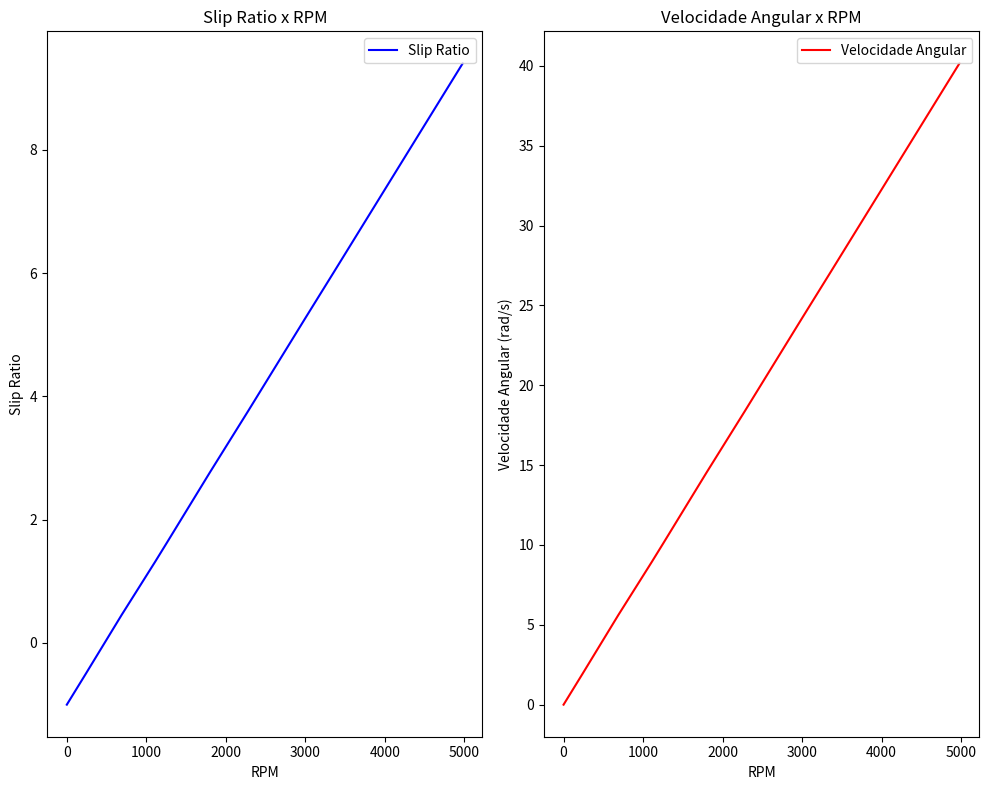
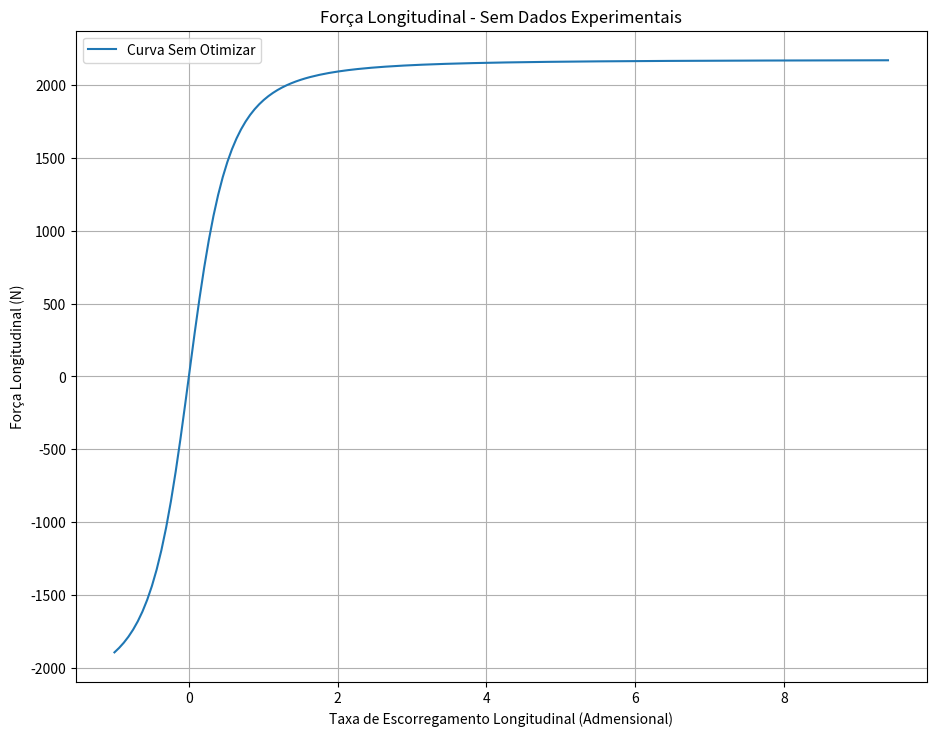

Write Python code to recreate these figures, in order.
import math
import matplotlib.pyplot as plt
import numpy as np

class Torque:
    def __init__(self, rs, rr, ls, lr, mrs, jm, kf):
        # Constants
        self.pi23 = 2 * np.pi / 3
        self.rq23 = np.sqrt(2 / 3)
        self.rq3 = np.sqrt(3)

        # Machine parameters
        self.rs = rs  # Stator resistance (ohms)
        self.rr = rr  # Rotor resistance (ohms)
        self.ls = ls  # Stator inductance (henries)
        self.lr = lr  # Rotor inductance (henries)
        self.msr = mrs  # Mutual inductance between stator and rotor (henries)
        self.lso = 0.1 * self.ls  # Stator leakage inductance (henries)
        
        self.jm = jm  # Moment of inertia (kg*m^2)
        self.kf = kf  # Friction coefficient (N*m*s)
        self.cte_tempo_mec = self.jm / self.kf  # Mechanical time constant (s)
        self.idt = 1 / (self.ls * self.lr - self.msr * self.msr)  # Inverse of the determinant
        self.p = 2  # Number of pole pairs
        self.amsr = self.p * self.idt * self.msr  # Constant for torque calculation

        # Simulation parameters
        self.h = 1.e-5  # Time step (s)
        self.tmax = 1  # Maximum simulation time (s)
        self.hp = self.tmax / 2000  # Plotting time step (s)
        if self.hp < self.h:
            self.hp = self.h

        # Initial conditions
        self.reset_initial_conditions()
        
        # Storage for output variables
        self.tempo = []  # Time (s)
        self.corrented = []  # Direct-axis current (A)
        self.correnteq = []  # Quadrature-axis current (A)
        self.corrente1 = []  # Phase 1 current (A)
        self.corrente2 = []  # Phase 2 current (A)
        self.corrente3 = []  # Phase 3 current (A)
        self.tensao1 = []  # Phase 1 voltage (V)
        self.tensao2 = []  # Phase 2 voltage (V)
        self.tensao3 = []  # Phase 3 voltage (V)
        self.tensaosd = []  # Direct-axis voltage (V)
        self.tensaosq = []  # Quadrature-axis voltage (V)
        self.fluxord = []  # Direct-axis rotor flux (Wb)
        self.fluxorq = []  # Quadrature-axis rotor flux (Wb)
        self.fluxos1 = []  # Phase 1 stator flux (Wb)
        self.fluxos2 = []  # Phase 2 stator flux (Wb)
        self.fluxos3 = []  # Phase 3 stator flux (Wb)
        self.fluxosd = []  # Direct-axis stator flux (Wb)
        self.fluxosq = []  # Quadrature-axis stator flux (Wb)
        self.fluxos = []   # Zero-sequence stator flux (Wb)
        self.conjugado = []  # Electromagnetic torque (N*m)
        self.velocidade = []  # Mechanical speed (rad/s)
        self.frequencia = []  # Electrical frequency (rad/s)
        self.conjcarga = []  # Load torque (N*m)
        self.correnteo = []  # Zero-sequence current (A)
        self.torque_mecanico = []  # Mechanical torque (N*m)

    def reset_initial_conditions(self):
        # Initialize conditions
        self.cl = 0  # Load torque (N*m)
        self.wm = 0.0  # Mechanical speed (rad/s)
        self.t = 0  # Time (s)
        self.tp = 0  # Plotting time (s)
        self.j = 0  # Plotting index
        self.ce = 0  # Electromagnetic torque (N*m)
        self.ws = 377  # Synchronous speed (rad/s)
        self.Vsm = 220 * np.sqrt(2)  # Peak stator voltage (V)
        self.Vs = self.Vsm  # Stator voltage (V)
        self.tete = 0  # Electrical angle (rad)
        self.fsd = 0  # Direct-axis stator flux (Wb)
        self.fsq = 0  # Quadrature-axis stator flux (Wb)
        self.frd = 0  # Direct-axis rotor flux (Wb)
        self.frq = 0  # Quadrature-axis rotor flux (Wb)
        self.isd = 0  # Direct-axis stator current (A)
        self.isq = 0  # Quadrature-axis stator current (A)
        self.ird = 0  # Direct-axis rotor current (A)
        self.irq = 0  # Quadrature-axis rotor current (A)
        self.iso = 0  # Zero-sequence stator current (A)
        self.rg = 0  # Rotor angle (rad)

    def source_voltage(self,):
        self.tete += self.h * self.ws
        if self.tete >= 2 * np.pi:
            self.tete -= 2 * np.pi
            
        vs1 = self.Vs * np.cos(self.tete)
        vs2 = self.Vs * np.cos(self.tete - self.pi23)
        vs3 = self.Vs * np.cos(self.tete + self.pi23)
        return vs1, vs2, vs3

    def load_torque(self,):
        if self.t >= self.tmax / 2:
            self.cl = 10        
    
    def direct_voltage_and_quadrature(self, vs1, vs2, vs3):
        vsd = self.rq23 * (vs1 - vs2 / 2 - vs3 / 2)
        vsq = self.rq23 * (vs2 * self.rq3 / 2 - vs3 * self.rq3 / 2)
        vso = (vs1 + vs2 + vs3) / self.rq3
        return vsd, vsq, vso

    def calculate_derivatives(self, vsd, vsq, vso):
        dervfsd = vsd - self.rs * self.isd
        dervfsq = vsq - self.rs * self.isq
        dervfrd = -self.rr * self.ird - self.frq * self.wm
        dervfrq = -self.rr * self.irq + self.frd * self.wm
        deriso = (vso - self.rs * self.iso) / self.lso
        return dervfsd, dervfsq, dervfrd, dervfrq, deriso
    
    def update_fluxes_and_currents(self, dervfsd, dervfsq, dervfrd, dervfrq, deriso):
        self.fsd += dervfsd * self.h
        self.fsq += dervfsq * self.h
        self.frd += dervfrd * self.h
        self.frq += dervfrq * self.h
        self.iso += deriso * self.h
        fso = self.lso * self.iso
        return fso
    
    def calculate_electromagnetic_torque(self,):
        self.ce = self.amsr * (self.fsq * self.frd - self.fsd * self.frq)
            
        self.isd = self.idt * (self.lr * self.fsd - self.msr * self.frd)
        self.isq = self.idt * (self.lr * self.fsq - self.msr * self.frq)
            
        self.ird = self.idt * (-self.msr * self.fsd + self.ls * self.frd)
        self.irq = self.idt * (-self.msr * self.fsq + self.ls * self.frq)
        return

    def currents_and_fluxes_phases(self, fso):
        is1 = self.rq23 * self.isd + self.iso / self.rq3
        is2 = self.rq23 * (-self.isd / 2 + self.rq3 * self.isq / 2) + self.iso / self.rq3
        is3 = self.rq23 * (-self.isd / 2 - self.rq3 * self.isq / 2) + self.iso / self.rq3
            
        fs1 = self.rq23 * self.fsd + fso / self.rq3
        fs2 = self.rq23 * (-self.fsd / 2 + self.rq3 * self.fsq / 2) + fso / self.rq3
        fs3 = self.rq23 * (-self.fsd / 2 - self.rq3 * self.fsq / 2) + fso / self.rq3
        return is1, is2, is3, fs1, fs2, fs3

    def mechanical_speed(self,):
        wm = self.wm + (self.ce - self.cl - self.wm * self.kf) * self.h / self.jm
        return wm
    
    def mechanical_torque(self,):
        cm = self.ce - self.cl
        return cm

    def outputs(self, is1, is2, is3, fs1, fs2, fs3, fso, cm, vso, vsd, vsq):
        self.tempo.append(self.t)
        self.corrented.append(self.isd)
        self.correnteq.append(self.isq)
        self.corrente1.append(is1)
        self.corrente2.append(is2)
        self.corrente3.append(is3)
        self.tensao1.append(vso)
        self.tensao2.append(vsd)
        self.tensao3.append(vsq)
        self.fluxord.append(self.frd)
        self.fluxorq.append(self.frq)
        self.fluxosd.append(self.fsd)
        self.fluxosq.append(self.fsq)
        self.fluxos1.append(fs1)
        self.fluxos2.append(fs2)
        self.fluxos3.append(fs3)
        self.fluxos.append(fso)
        self.conjugado.append(self.ce)
        self.velocidade.append(self.wm)
        self.correnteo.append(self.iso)
        self.frequencia.append(self.ws)
        self.torque_mecanico.append(cm)
        self.conjcarga.append(self.cl) 

    def simulate(self):
        while self.t < self.tmax:
            self.t += self.h
            vs1, vs2, vs3 = self.source_voltage()
            self.load_torque()
            vsd, vsq, vso = self.direct_voltage_and_quadrature(vs1, vs2, vs3)
            dervfsd, dervfsq, dervfrd, dervfrq, deriso = self.calculate_derivatives(vsd, vsq, vso)
            fso = self.update_fluxes_and_currents(dervfsd, dervfsq, dervfrd, dervfrq, deriso)
            self.calculate_electromagnetic_torque()
            is1, is2, is3, fs1, fs2, fs3 = self.currents_and_fluxes_phases(fso)
            self.wm = self.mechanical_speed()
            cm = self.mechanical_torque()
            if self.t >= self.tp:
                self.tp += self.hp
                self.outputs (is1, is2, is3, fs1, fs2, fs3, fso, cm, vso, vsd, vsq)

    def example():
        motor = Torque(0.39, 1.41, 0.094, 0.094, 0.091, 0.04, 0.01)
        motor.simulate()
        val_torque = np.array(motor.torque_mecanico)
        return (val_torque [:167] )
        
Torque.example()

class Drivetrain:

    def __init__(self, cgx, cgy, massa, entre_eixos, coeficiente_atrito, raio_pneu, aceleracao_ideal, reducao_primaria, reducao_unica, rpm, cp, tempo_i):
        self.cgx = cgx
        self.cgy = cgy
        self. massa = massa
        self.entre_eixos =entre_eixos
        self.coeficiente_atrito = coeficiente_atrito
        self.raio_pneu = raio_pneu
        self.aceleracao_ideal = aceleracao_ideal
        self.reducao_primaria = reducao_primaria
        self.reducao_unica = reducao_unica
        self.rpm = rpm
        self.cp = cp
        self.new_rpm = 0
        self.tempo_i = tempo_i
        self.tempo_f = 0

    def CalculateOutputs(self):
       
        peso = self.massa * 9.81
        reacao_traseira = (peso * (self.cgx * 0.001)) / (self.entre_eixos * 0.001)
        reacao_dianteira = self.massa * 9.81 - reacao_traseira
        forca_trativa = (reacao_traseira * self.coeficiente_atrito) / (1 - ((self.cgy * 0.001) * self.coeficiente_atrito) / (self.entre_eixos * 0.001))
        transferencia_longitudinal = (forca_trativa * self.cgy * 0.001) / (self.entre_eixos * 0.001)
        carga_traseira = reacao_traseira + transferencia_longitudinal
        pico_torque_traseiro = carga_traseira * self.raio_pneu * 0.001 * self.coeficiente_atrito
        carga_pneu = carga_traseira / 2
        torque_pneu = forca_trativa * self.raio_pneu * 0.001
        reducao_final = self.reducao_primaria * self.reducao_unica
        torque_necessario_motor = pico_torque_traseiro / (self.reducao_unica * self.reducao_primaria * self.cp)
        aceleracao_primaria_real = (forca_trativa / self.massa) / 9.81
        aceleracao_primaria_ideal = self.aceleracao_ideal * 9.81
        aceleraco_real_final = aceleracao_primaria_real * 9.81
        forca_trativa_ideal = self.massa * aceleracao_primaria_ideal
        torque_pneu_ideal = forca_trativa_ideal * self.raio_pneu * 0.001
        torque_motor_ideal = torque_pneu_ideal / (self.reducao_unica * self.reducao_primaria * self.cp)
        transferencia_carga_ideal = (forca_trativa_ideal * self.cgy) / self.entre_eixos
        transferencia_carga_real = (forca_trativa * self.cgy) / self.entre_eixos
        carga_traseira_ideal = reacao_traseira + transferencia_carga_ideal
        return peso, reacao_traseira, reacao_dianteira, forca_trativa, transferencia_longitudinal, carga_traseira, pico_torque_traseiro, carga_pneu, torque_pneu, reducao_final, torque_necessario_motor, aceleracao_primaria_real, aceleracao_primaria_ideal, aceleraco_real_final, forca_trativa_ideal, torque_pneu_ideal, torque_motor_ideal, transferencia_carga_ideal, transferencia_carga_real, carga_traseira_ideal

    def showResults(self):
        
        peso, reacao_traseira, reacao_dianteira, forca_trativa, transferencia_longitudinal, carga_traseira, pico_torque_traseiro, carga_pneu, torque_pneu, reducao_final, torque_necessario_motor, aceleracao_primaria_real, aceleracao_primaria_ideal, aceleraco_real_final, forca_trativa_ideal, torque_pneu_ideal, torque_motor_ideal, transferencia_carga_ideal, transferencia_carga_real, carga_traseira_ideal = Drivetrain.CalculateOutputs(self)
                
        # Print dos resultados obtidos
        print(f'''
            Resultados:
            peso: {peso}N
            Reação no eixo traseiro: {reacao_traseira}N
            Reação no eixo dianteiro: {reacao_dianteira}N
            Força trativa: {forca_trativa}N
            Transferência de carga longitudinal: {transferencia_longitudinal}N
            Carga no eixo traseiro: {carga_traseira}N
            Pico de torque no eixo traseiro: {pico_torque_traseiro}Nm
            Carga no pneu: {carga_pneu}N
            Torque no pneu: {torque_pneu}Nm
            Redução final: {reducao_final}
            Torque necessário no motor: {torque_necessario_motor}Nm
            Aceleração primária real (g): {aceleracao_primaria_real}
            Aceleração final ideal: {aceleracao_primaria_ideal}m/s²
            Aceleração final real: {aceleraco_real_final}m/s²
            Força trativa ideal: {forca_trativa_ideal}N
            Torque no pneu ideal: {torque_pneu_ideal}Nm
            Torque no motor ideal: {torque_motor_ideal}Nm
            Transferência de carga ideal: {transferencia_carga_ideal}N
            Transferência de carga real: {transferencia_carga_real}N
            Carga total no eixo traseiro ideal: {carga_traseira_ideal}N\n
            ''')
        
    def CarPerformance(self):
        # Definindo parâmetros do veículo
        peso = self.massa * 9.81  # Força peso
        rendimento_transmissao = 0.9
        transmissao_motor_roda = 0.9
        coeficiente_arrasto = 0.54
        densidade_ar = 1.162
        area_frontal = 1.06
        basic_f = 0.015
        speed_f = 0.012
        c_r = 0.015  # Coeficiente de resistência ao rolamento 
        Iw = (self.massa * self.raio_pneu) / 2  # Momento de inércia da roda

        # Listas para armazenar os dados
        variacao_rpm = []
        variacao_tempo = []
        variacao_torque = []

        if self.new_rpm:
            variacao_rpm = range(self.rpm, self.new_rpm, 30)
            variacao_tempo = np.linspace(self.tempo_i, self.tempo_f, len(variacao_rpm))
            variacao_torque = Torque.example()
            self.tempo_i = self.tempo_f
            self.rpm = self.new_rpm
            self.new_rpm = 0
            self.tempo_f = 0
           
        else:
            variacao_rpm = [self.rpm]
            variacao_tempo = [self.tempo_i]

        parametros = []

        for rpm, tempo, torque in zip(variacao_rpm, variacao_tempo, variacao_torque):

            # Inicializa a velocidade angular (rad/s) a partir da RPM
            velocidade_angular = (rpm * 2 * math.pi) / (60 * self.reducao_primaria * self.reducao_unica * self.cp)

            # Cálculo da força trativa (N)
            forca_trativa = ((torque * self.reducao_primaria * self.reducao_unica * self.cp) / (self.raio_pneu * 0.001)) * rendimento_transmissao

            # Cálculo da resistência ao rolamento (N)
            F_r = (basic_f + (3.24 * speed_f * (((velocidade_angular) * (self.raio_pneu * 0.001)) ** 2.5))) * peso

            # Cálculo do momento My (Nm)
            My = c_r * peso * self.raio_pneu * 0.001  

            # Cálculo da aceleração angular (rad/s^2)
            aceleracao_angular = (torque - My) / Iw

            # Atualizando a velocidade angular (rad/s)
            velocidade_angular += aceleracao_angular * tempo  # Atualiza a velocidade angular com base no tempo

            # Cálculo da velocidade linear (km/h)
            velocidade_linear = ((velocidade_angular * (self.raio_pneu * 0.001)) * transmissao_motor_roda) * 3.6

            # Cálculo da força de arrasto (N)
            fa = (densidade_ar * velocidade_linear ** 2 * coeficiente_arrasto * area_frontal) / 2

            # Cálculo da força final (N)
            forca_final = forca_trativa - fa - F_r

            # Armazenar os parâmetros calculados em um dicionário
            parametro = {
                "forca_trativa": forca_trativa,
                "va": velocidade_angular,
                "velocidade_linear": velocidade_linear,
                "fa": fa,
                "rr": F_r,
                "My": My,
                "forca_final": forca_final
            }

            parametros.append(parametro)

        return parametros, variacao_rpm, variacao_tempo

    def printCarPerformance(self):
                  
        rpm = self.rpm
        new_rpm = self.new_rpm
        
        performance, variacao_rpm, variacao_tempo = self.CarPerformance()
        
        print("Força Trativa [N]\tVelocidade Angular [rad/s]\tVelocidade Linear [km/h]")
        
        for param in performance:
            print(f"{param['forca_trativa']}\t{param['va']}\t{param['velocidade_linear']}")
        
        print("\nForça de Arrasto [N]\tResistência de Rolamento [N]\tForça Final [N]")
        for param in performance:
            print(f"{param['fa']}\t{param['rr']}\t{param['forca_final']}")

        self.rpm = rpm
        self.new_rpm = new_rpm

    def HalfShaftsSizing(self, fsi=1.25, tet=786, tec=471.6, dif=1):
        
        # Obtendo o maior torque do motor a partir dos dados experimentais 
        torque_max_motor = max(Torque.example())
        
        # Calculando o torque máximo nos semieixos
        torque_max_semieixo = torque_max_motor * self.reducao_primaria * self.reducao_unica * self.cp * dif
        
        # Calculando o torque máximo de projeto
        torque_max_projeto = torque_max_semieixo * fsi
        
        # Calculando o diâmetro dos semieixos (mm)
        diametro_semieixo = (((2 * torque_max_projeto) / (math.pi * tec * 10 ** 6)) ** (1 / 3)) * 2000
        
        # Calculando o fator de segurança obtido
        fator_seguranca_obtido = (math.pi * (((diametro_semieixo / 1000) / 2) ** 3) * tec * (10 ** 6)) / (2 * torque_max_semieixo)
        
        # Calculando o fator de segurança para 1 polegada
        fs1p = (math.pi * ((0.0254 / 2) ** 3) * tec * (10 ** 6)) / (2 * torque_max_semieixo)
        
        # Print dos resultados obtidos
        print("Dimensionamento dos Semieixos:")
        print("Torque máximo do motor:", torque_max_motor, "Nm")
        print("Torque máximo nos semieixos:", torque_max_semieixo, "Nm")
        print("Torque máximo de projeto:", torque_max_projeto, "Nm")
        print("Diâmetro dos semieixos:", diametro_semieixo, "mm")
        print("Fator de segurança ideal:", fsi)
        print("Fator de segurança obtido:", fator_seguranca_obtido)
        print("Fator de segurança para 1 polegada:", fs1p)

class Tire:
    
    def __init__(self, tire_Fz=None, tire_Sa=None, tire_Ls=None, tire_friction_coef=None, tire_Ca=0, B0=0, B1=0, 
                B2=1, B3=1, omega=315, slip_angle_start=-9, slip_angle_end=9, angle_step=0.5, WB=1500, rear_axle_length=1600, track_y=0, tire_k=0):
        # Inicializando parâmetros para o modelo de pneu
        self.tire_Fz = tire_Fz  # Carga vertical no pneu [N]
        self.tire_Sa = tire_Sa  # Ângulo de deslizamento lateral do pneu [rad]
        self.tire_Ls = tire_Ls  # Escorregamento longitudinal do pneu [Adimensional]
        self.tire_type = 'Default'  # Tipo de pneu
        self.tire_friction_coef = tire_friction_coef  # Coeficiente de fricção entre pneu e pista
        self.tire_Ca = tire_Ca  # Ângulo de camber do pneu
        

        # Comprimentos das barras do mecanismo de quatro barras
        self.L0 = B0  # Comprimento da barra de direção
        self.L1 = B1  # Comprimento do braço de direção
        self.L2 = B2  # Comprimento da bitola
        self.L3 = B3  # Comprimento do braço de direção

        # Ângulo de orientação da barra longitudinal em relação ao eixo horizontal
        self.alpha = np.radians(omega)

        # Array de ângulos de deslizamento lateral do pneu em graus
        self.theta2 = np.arange(slip_angle_start + 90, slip_angle_end + 91, angle_step)

        # Convertendo os ângulos de deslizamento lateral do pneu para radianos
        self.theta2_rad = np.radians(self.theta2)
        self.angle = self.theta2_rad[0]

        # Inicialização das listas de resultados para armazenar dados ao longo do cálculo
        self.AC = []  # Lista para armazenar AC
        self.beta = []  # Lista para armazenar beta
        self.psi = []  # Lista para armazenar psi
        self.lamda = []  # Lista para armazenar lambda
        self.theta3 = []  # Lista para armazenar theta3
        self.theta4 = []  # Lista para armazenar theta4
        self.Ox, self.Oy = 0, 0  # Lista para armazenar coordenadas de O
        self.Ax, self.Ay = [], []  # Listas para armazenar coordenadas de A
        self.Bx, self.By = [], []  # Listas para armazenar coordenadas de B
        self.Cx, self.Cy = B0, 0 # Listas para armazenar coordenadas de C
        self.w = []  # Lista para armazenar w
        self.om2, self.om4 = [], []  # Listas para armazenar om2 e om4
        self.alpha_dot = []  # Lista para armazenar alpha_dot
        self.outer_slip = []  # Lista para armazenar ângulos de deslizamento lateral externo
        self.inner_slip = []  # Lista para armazenar ângulos de deslizamento lateral interno
        self.static_slip_angle = None  # Variável para armazenar o ângulo de deslizamento estático (inicialmente não definido)

        # Coordenadas da barra longitudinal (entre-eixos)
        self.WB = WB  # Entre-eixos (wheelbase) fixo
        self.rear_axle_length = rear_axle_length  # Comprimento do eixo traseiro fixo
        self.rear_axle_center = (B0 / 2, 0)

        # Entradas de rigidez do pneu
        self.track_y = track_y
        self.tire_k = tire_k

    def Tire_forces(self, params):
       
        # Desembalando os parâmetros de Pacejka
        E, Cy, Cx, Cz, c1, c2 = params

        # Calculando parâmetros intermediários
        Cs = c1 * np.sin(2 * np.arctan(self.tire_Fz / c2))
        D = self.tire_friction_coef * self.tire_Fz
        Bz = Cs / (Cz * D)
        Bx = Cs / (Cx * D)
        By = Cs / (Cy * D)

        # Calculando a força lateral do pneu
        tire_lateral_force = D * np.sin(Cy * np.arctan(By * self.tire_Sa - E * (By * self.tire_Sa - np.arctan(By * self.tire_Sa))))

        # Calculando a força longitudinal do pneu
        tire_longitudinal_force = D * np.sin(Cx * np.arctan(9 * Bx * self.tire_Ls - E * (Bx * self.tire_Ls - np.arctan(Bx * self.tire_Ls))))

        # Calculando o momento de auto-alinhamento do pneu
        tire_auto_align_moment = D * np.sin(Cz * np.arctan(Bz * self.tire_Sa - E * (Bz * self.tire_Sa - np.arctan(Bz * self.tire_Sa))))

        # Calculando a força de camber
        camber_thrust = D * np.sin(Cy * np.arctan(By * self.tire_Ca))

        # Retornando as forças calculadas e o momento de auto-alinhamento
        return tire_lateral_force + 0.5 * camber_thrust, (10 + (tire_auto_align_moment / 55)), tire_longitudinal_force

    @staticmethod
    def slip_ratio_1(velocidade_angular, raio_pneu):
       
        velocidade_linear = initial_speed
        value = (velocidade_angular * raio_pneu / velocidade_linear) - 1

        return value

    @staticmethod
    def show_slip_ratio(rpm_values, slip_ratio, velocidade_angular):

         # Ajuste para garantir tamanhos compatíveis
        min_length = min(len(rpm_values), len(slip_ratio))
        rpm_values = rpm_values[:min_length]
        slip_ratio = slip_ratio[:min_length]
        velocidade_angular = velocidade_angular[:min_length]
        
        print("Valores do Slip Ratio: ")
        for dado in slip_ratio:
            print(dado)
            
        plt.figure(figsize=(10, 8))
        
        plt.subplot(1, 2, 1)
        plt.plot(rpm_values, slip_ratio, label = 'Slip Ratio', color = 'blue')
        plt.xlabel('RPM')
        plt.ylabel('Slip Ratio')
        plt.title('Slip Ratio x RPM') 
        plt.legend()
        
        plt.subplot(1, 2, 2)
        plt.plot(rpm_values, velocidade_angular, label = 'Velocidade Angular', color = 'red')
        plt.xlabel('RPM')
        plt.ylabel('Velocidade Angular (rad/s)')
        plt.title('Velocidade Angular x RPM')
        plt.legend()
        plt.tight_layout()
        plt.show()
        
    def plot_graph(self, tire_longitudinal_forces):

        # Definindo um tamanho para a figura
        plt.figure(figsize=(10, 8))

        # Plotagem força longitudinal
        plt.subplot(1, 1, 1)
        plt.plot(self.tire_Ls, tire_longitudinal_forces, label='Curva Sem Otimizar')
        plt.xlabel('Taxa de Escorregamento Longitudinal (Admensional)')
        plt.ylabel('Força Longitudinal (N)')
        plt.title('Força Longitudinal - Sem Dados Experimentais')
        plt.legend()
        plt.grid(True)

        plt.tight_layout(pad=3.0)  # Aumentando a distância entre os subplots
        plt.show()


def uniteExample():
    dt_model = Drivetrain(
        cgx=853,  # mm
        cgy=294,  # mm
        massa=347,  # kg
        entre_eixos=1567,  # mm
        coeficiente_atrito=0.9,  # coeficiente de atrito
        raio_pneu=259,  # mm
        aceleracao_ideal=1.2,  # g
        reducao_primaria=2.12,  # redução primária
        reducao_unica=2.76,
        rpm=0,
        cp=2.22,
        tempo_i=0)
    
    dt_model.showResults()
    dt_model.HalfShaftsSizing()
    dt_model.new_rpm = 10000
    dt_model.tempo_f = 10

    # Exemplo em lista
    dt_model.printCarPerformance() 

    # Recebendo os dados da performance do carro. Aqui que se encontra dados da velocidade angular
    performance_veiculo, variacao_rpm, variacao_tempo = dt_model.CarPerformance()

    # Filtrando a velocidade angular
    velocidade_angular = [dado['va'] for dado in performance_veiculo]
    velocidade_angular = np.array(velocidade_angular)
    variacao_rpm = np.array(variacao_rpm)

    # Calcular o slip ratio
    slip_ratio = Tire.slip_ratio_1(velocidade_angular, 0.259)

    # Plotagem de gráfico do slip ratio e saídas de seus dados no terminal
    Tire.show_slip_ratio(variacao_rpm, slip_ratio, velocidade_angular)

    # Salvar os dados como array para cálculo de força longitudinal
    slip_ratios = np.array(slip_ratio)

    # Criando instância da classe Tire
    Slip_model = Tire(tire_Fz=1500, tire_Sa=0, tire_Ls=slip_ratios, tire_friction_coef=1.45, tire_Ca=0)

    # Dados experimentais para instância em Tire
    result = [(0.3336564873588197), (1.6271741344929977), (1), (4.3961693695846655), (931.4055775279057), (366.4936818126405)]
    
    # Recebendo valores de força lateral, torque auto allinhante e força longitudinal
    tire_lateral_forces, tire_auto_align_moment, tire_longitudinal_forces = Slip_model.Tire_forces(result)
    
    # Plotagem de gráficos
    Slip_model.plot_graph(tire_longitudinal_forces)

initial_speed = 1

uniteExample()

Tire()
